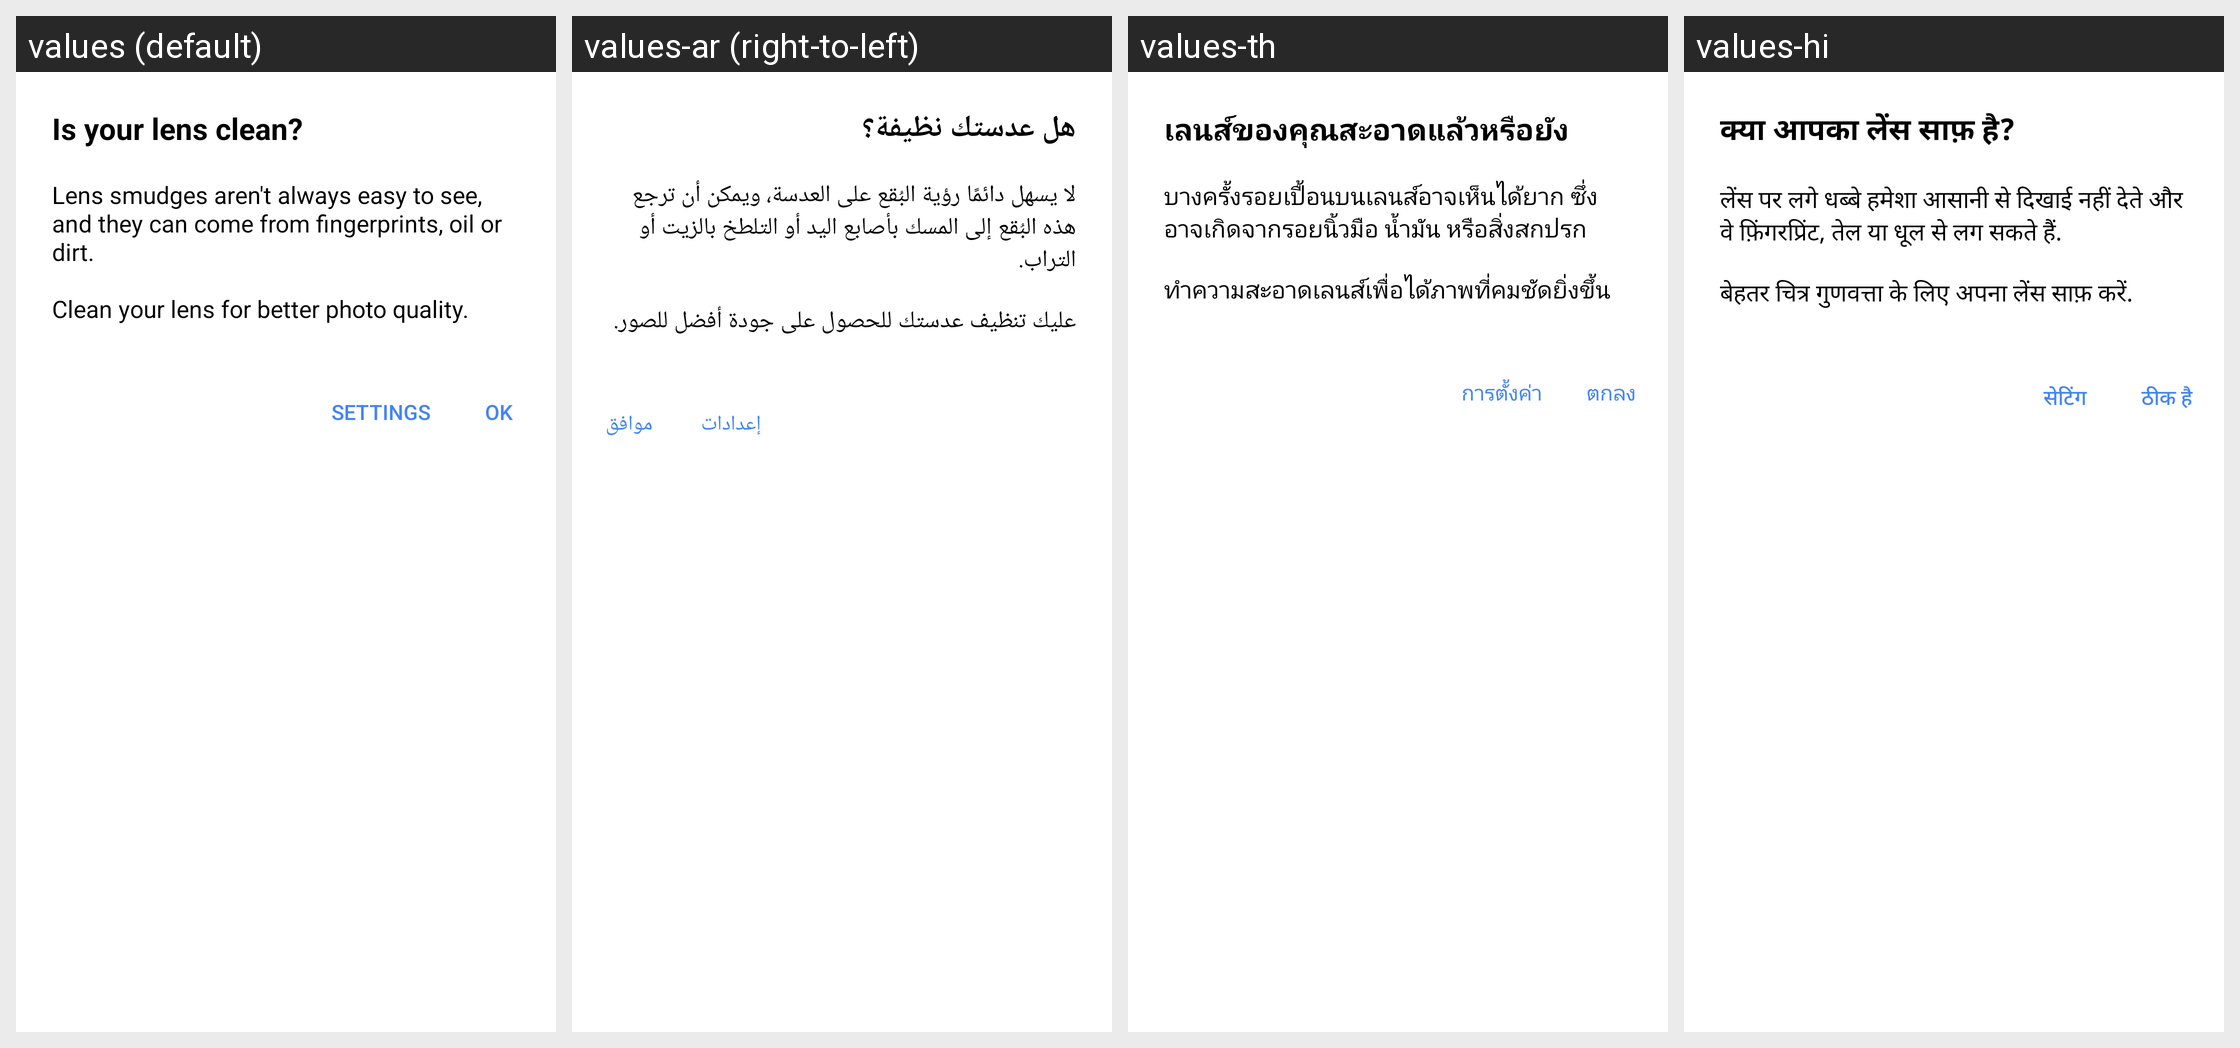

Translations of the strings shown on this Android screen, per locale in the grid:
Android screen res/layout/advice_dialog.xml rendered under 4 locales, left to right: values (default), values-ar (right-to-left), values-th, values-hi. Device: Nexus 5 (rendered at 1080×1920; each locale shown at half size, 540×960, under a caption strip naming it); theme Theme.Camera.
Other locales in the repository, not shown: values-af, values-am, values-az, values-az-rAZ, values-be, values-bg, values-bn, values-bn-rBD, values-bs, values-ca, values-cs, values-da, values-de, values-el, values-en-rGB, values-en-rIN, values-es, values-es-rUS, values-et, values-et-rEE, values-eu, values-eu-rES, values-fa, values-fi, values-fr, values-fr-rCA, values-gl, values-gl-rES, values-gu, values-gu-rIN, values-hr, values-hu, values-hy, values-hy-rAM, values-id, values-in, values-is, values-is-rIS, values-it, values-iw, values-ja, values-ka, values-ka-rGE, values-kk, values-kk-rKZ, values-km, values-km-rKH, values-kn, values-kn-rIN, values-ko, values-ky, values-ky-rKG, values-lo, values-lo-rLA, values-lt, values-lv, values-mk, values-mk-rMK, values-ml, values-ml-rIN, values-mn, values-mn-rMN, values-mr, values-mr-rIN, values-ms, values-ms-rMY, values-my, values-my-rMM, values-nb, values-ne, values-ne-rNP, values-nl, values-pa, values-pa-rIN, values-pl, values-pt, values-pt-rBR, values-pt-rPT, values-ro, values-ru, values-si, values-si-rLK, values-sk, values-sl, values-sq, values-sq-rAL, values-sr, values-sv, values-sw, values-ta, values-ta-rIN, values-te, values-te-rIN, values-tl, values-tr, values-uk, values-ur, values-ur-rPK, values-uz, values-uz-rUZ, values-vi, values-zh-rCN, values-zh-rHK, values-zh-rTW, values-zu.
Strings drawn on this screen, with the default value and each locale's value (text and hints the layout hard-codes, and strings that could not be matched under every locale, appear in the picture but are not listed):

dirty_lens_popup_title
  values: Is your lens clean?
  values-ar: هل عدستك نظيفة؟
  values-th: เลนส์ของคุณสะอาดแล้วหรือยัง
  values-hi: क्या आपका लेंस साफ़ है?

dirty_lens_popup_text
  values: Lens smudges aren't always easy to see, and they can come from fingerprints, oil or dirt.
      
      Clean your lens for better photo quality.
  values-ar: لا يسهل دائمًا رؤية البُقع على العدسة، ويمكن أن ترجع هذه البُقع إلى المسك بأصابع اليد أو التلطخ بالزيت أو التراب.
      
      عليك تنظيف عدستك للحصول على جودة أفضل للصور.
  values-th: บางครั้งรอยเปื้อนบนเลนส์อาจเห็นได้ยาก ซึ่งอาจเกิดจากรอยนิ้วมือ น้ำมัน หรือสิ่งสกปรก
      
      ทำความสะอาดเลนส์เพื่อได้ภาพที่คมชัดยิ่งขึ้น
  values-hi: लेंस पर लगे धब्बे हमेशा आसानी से दिखाई नहीं देते और वे फ़िंगरप्रिंट, तेल या धूल से लग सकते हैं.
      
      बेहतर चित्र गुणवत्ता के लिए अपना लेंस साफ़ करें.

camera_menu_settings_label
  values: SETTINGS
  values-ar: إعدادات
  values-th: การตั้งค่า
  values-hi: सेटिंग

dialog_ok
  values: OK
  values-ar: موافق
  values-th: ตกลง
  values-hi: ठीक है
